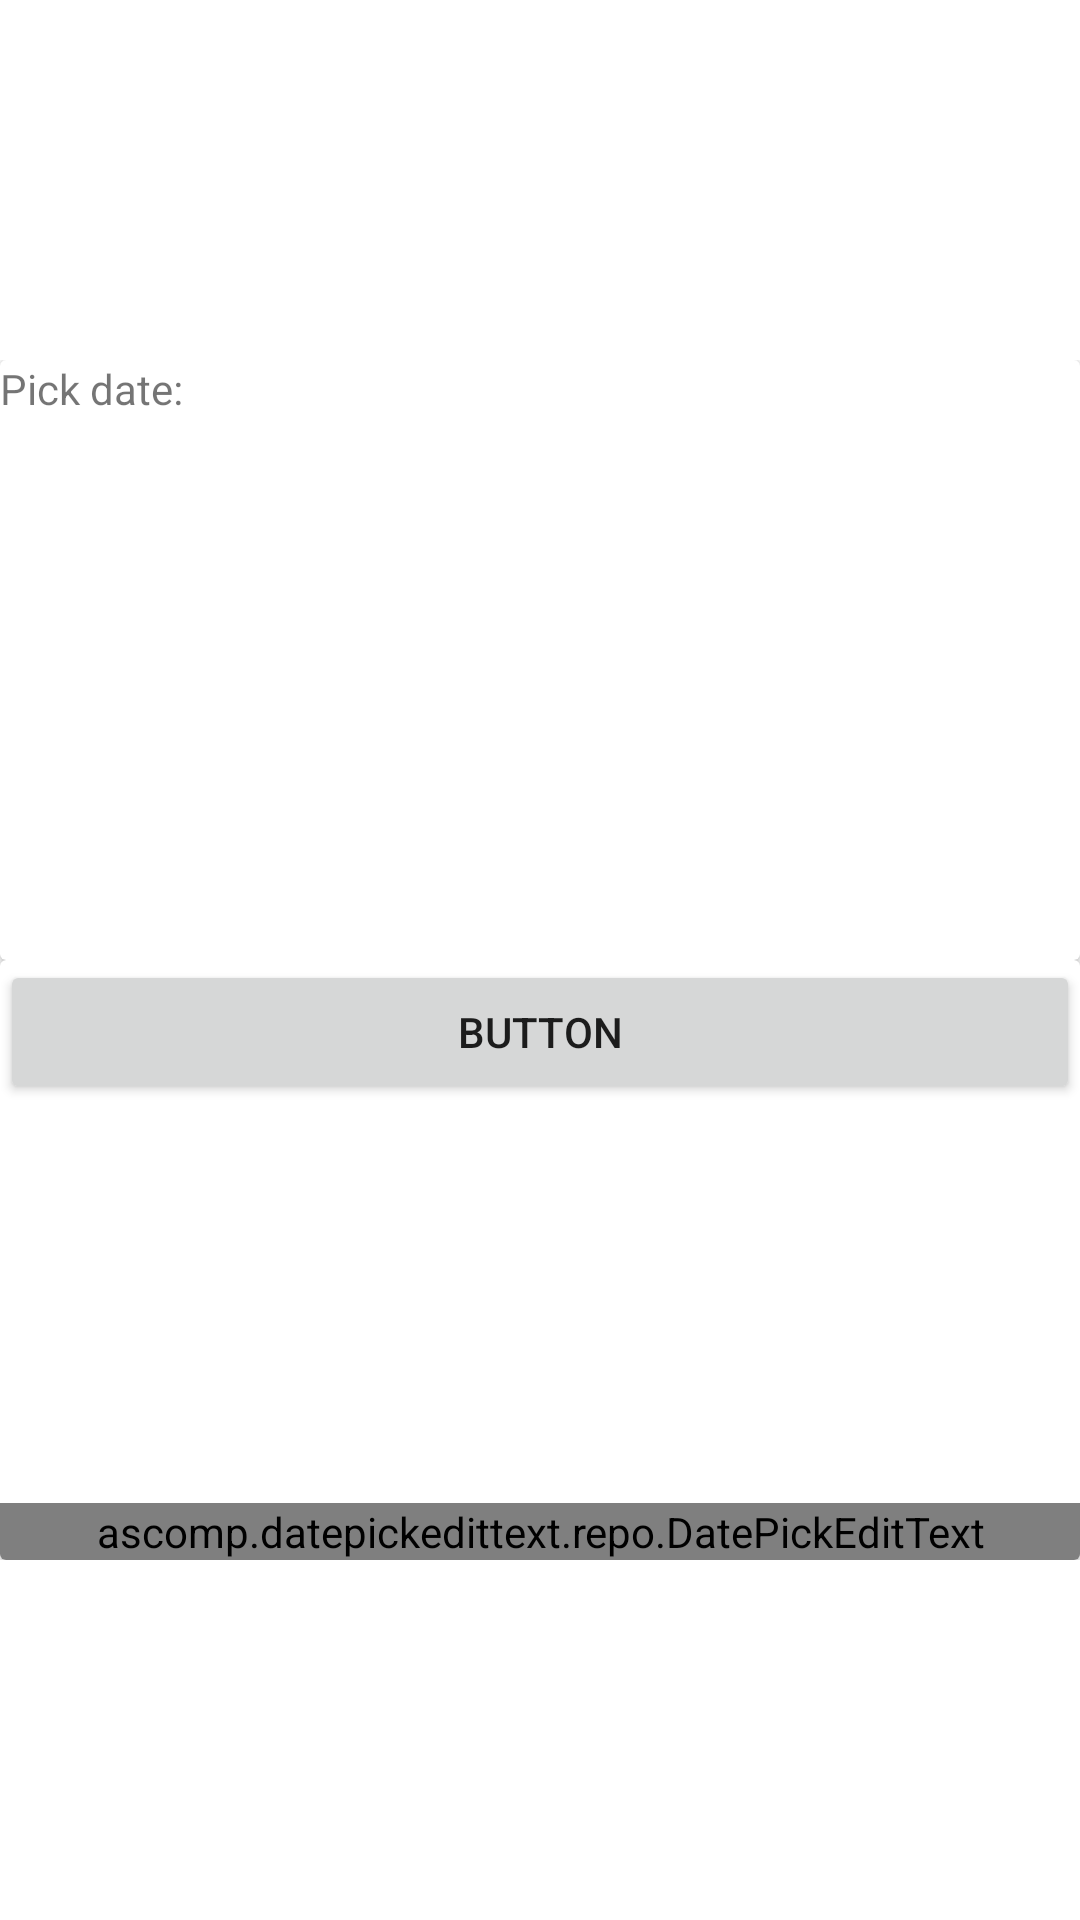

Produce the Android XML layout that renders to this screen, including the resource entries it uses.
<!-- AndroidManifest.xml: application theme Theme.Callendartest -->
<!-- res/layout/dialog_board.xml -->
<?xml version="1.0" encoding="utf-8"?>
<androidx.constraintlayout.widget.ConstraintLayout
    xmlns:android="http://schemas.android.com/apk/res/android"
    xmlns:app="http://schemas.android.com/apk/res-auto"
    android:layout_width="match_parent"
    android:layout_height="match_parent">

    <LinearLayout
        android:id="@+id/llview"
        android:layout_width="match_parent"
        android:layout_height="400dp"
        android:orientation="vertical"
        app:layout_constraintBottom_toBottomOf="parent"
        app:layout_constraintEnd_toEndOf="parent"
        app:layout_constraintStart_toStartOf="parent"
        app:layout_constraintTop_toTopOf="parent">

        <androidx.cardview.widget.CardView
            android:layout_width="match_parent"
            android:layout_height="match_parent"
            android:layout_weight="1">

            <TextView
                android:id="@+id/textView"
                android:layout_width="match_parent"
                android:layout_height="match_parent"
                android:text="Pick date:" />
        </androidx.cardview.widget.CardView>

        <androidx.cardview.widget.CardView
            android:layout_width="match_parent"
            android:layout_height="match_parent"
            android:layout_weight="1">

            <ascomp.datepickedittext.repo.DatePickEditText
                android:layout_gravity="bottom"
                android:id="@+id/etCallendar"
                android:layout_width="match_parent"
                android:layout_height="wrap_content"
                android:cursorVisible="false"
                android:ems="10"
                android:focusable="false"
                android:importantForAutofill="no"
                android:inputType="datetime"
                android:singleLine="false" />

            <Button
                android:id="@+id/btCancel"
                android:layout_width="match_parent"
                android:layout_height="wrap_content"
                android:layout_weight="1"
                android:text="Button" />

        </androidx.cardview.widget.CardView>

    </LinearLayout>

</androidx.constraintlayout.widget.ConstraintLayout>
<!-- resources referenced by this layout -->
<resources>
  <style name="Theme.Callendartest" parent="Theme.MaterialComponents.DayNight.DarkActionBar">
          
          <item name="colorPrimary">@color/purple_500</item>
          <item name="colorPrimaryVariant">@color/purple_700</item>
          <item name="colorOnPrimary">@color/white</item>
          
          <item name="colorSecondary">@color/teal_200</item>
          <item name="colorSecondaryVariant">@color/teal_700</item>
          <item name="colorOnSecondary">@color/black</item>
          
          <item name="android:statusBarColor" tools:targetApi="l">?attr/colorPrimaryVariant</item>
          
      </style>
  <!-- not gathered from this repository: default colours our renderer supplied (Android Studio template values) -->
  <color name="purple_500">#FF6200EE</color>
  <color name="purple_700">#FF3700B3</color>
  <color name="teal_200">#FF03DAC5</color>
  <color name="teal_700">#FF018786</color>
  <color name="black">#FF000000</color>
  <color name="white">#FFFFFFFF</color>
</resources>
